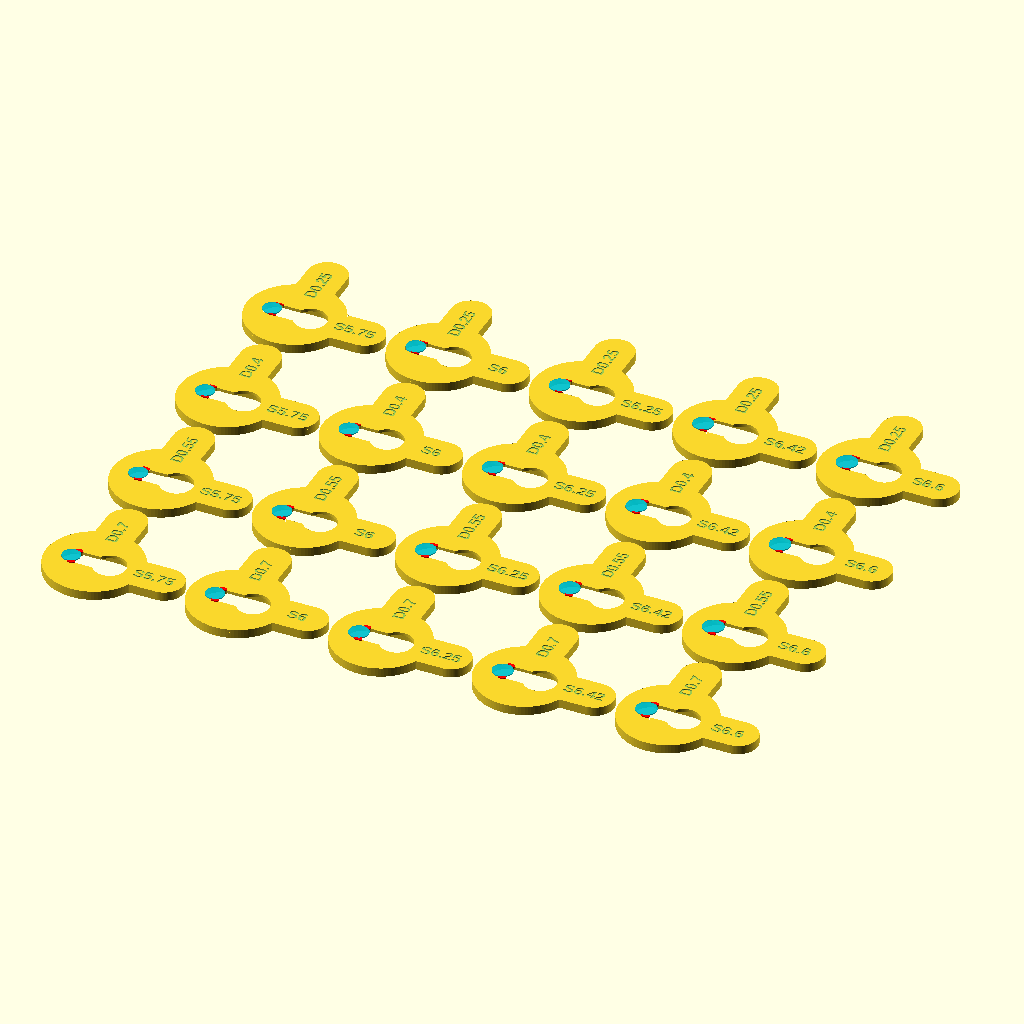
Cell 1: rendered with the file's own defaults.
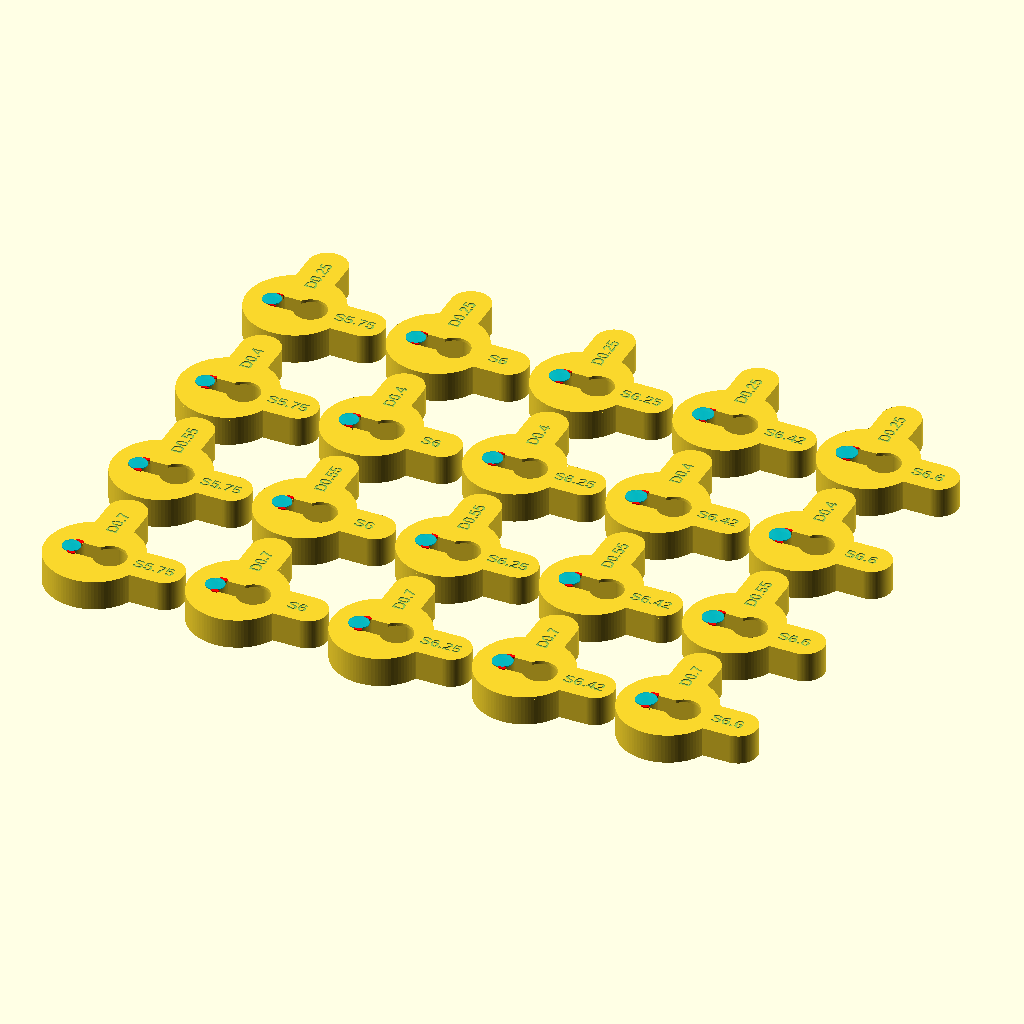
Cell 2 — coupon_thickness set to 10, the other parameters unchanged.
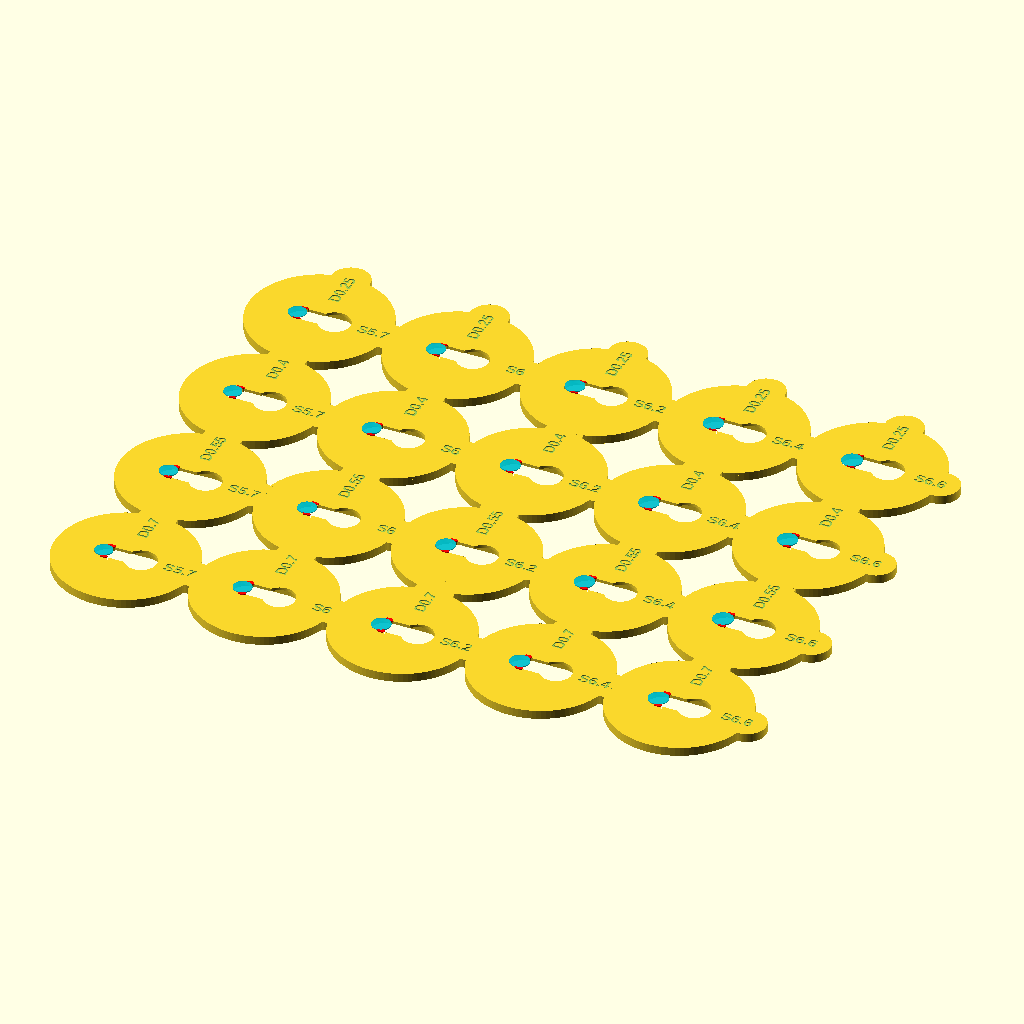
Cell 3: coupon_pad_diameter = 48 (everything else at default).
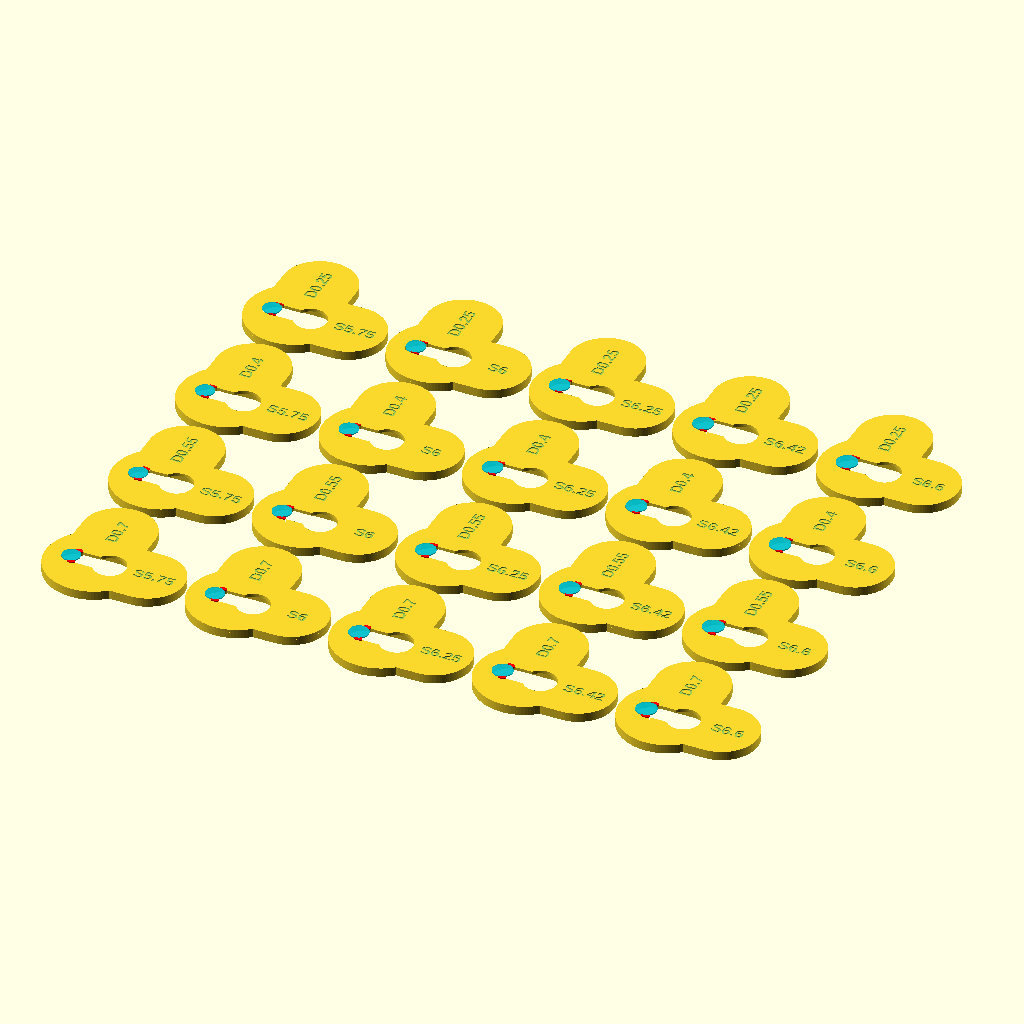
Cell 4: coupon_arm_width = 24 (everything else at default).
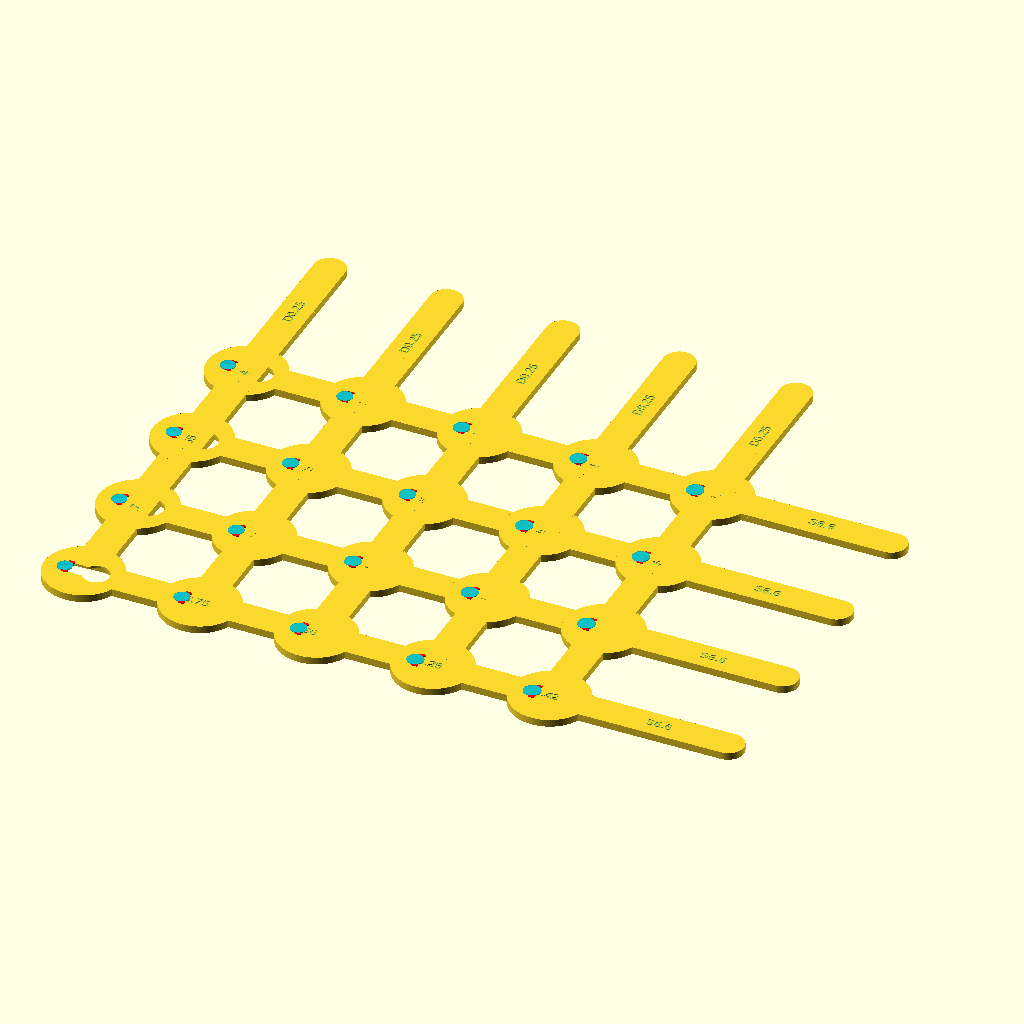
Cell 5: coupon_arm_length = 80 (everything else at default).
The same orthographic view direction (rotation 55°, 0°, 25°; colour scheme Cornfield) for every cell, with the view re-fitted per cell, so scale and position can differ between cells.
Source of the model, models/cisco_ap_mount/test/keyhole_fit_coupon.scad:
// Cisco AP keyhole fit coupon matrix
//
// Small test prints for checking the recessed Cisco AP slider hole, narrow
// slot diameter, and retention detent before printing the full HomeRacker mount.

/* [Coupon] */
coupon_thickness = 3; // [2:0.1:10]
coupon_lip_thickness = 1; // [0.6:0.1:2]
coupon_pad_diameter = 32; // [24:0.1:48]
coupon_arm_width = 13; // [8:0.1:24]
coupon_arm_length = 30; // [12:0.1:80]
coupon_spacing = 48; // [40:0.1:70]

/* [Cisco AP Slider Hole] */
slider_big_diameter = 10.5; // [8:0.1:14]
slider_length = 21.25; // [16:0.1:30]
slider_clearance = 0.25; // [0:0.05:1]
slider_recess_scale = 1.1; // [1:0.01:1.25]

/* [AP Retention Detent] */
detent_enabled = true; // [false,true]
detent_length = 2.6; // [1:0.1:5]
detent_clearance_from_seat = 0; // [0:0.1:4]

/* [Labels] */
label_enabled = true; // [false,true]
label_size = 3.8; // [1.5:0.1:5]
label_depth = 0.35; // [0.1:0.05:0.8]

/* [Preview Helpers] */
preview_helpers_enabled = true; // [false,true]
preview_helper_height = 0.35; // [0.1:0.05:1]

/* [Hidden] */
$fn = 100;
EPSILON = 0.01;
COUPON_BODY_THICKNESS = coupon_thickness - coupon_lip_thickness;

// Columns vary the narrow slot diameter. 6.42mm is the current full-bracket value.
SMALL_DIAMETER_VALUES = [5.75, 6.00, 6.25, 6.42, 6.60];

// Rows vary detent bite into each side of the narrow slot.
DETENT_DEPTH_VALUES = [0.25, 0.40, 0.55, 0.70];

function matrix_width() = (len(SMALL_DIAMETER_VALUES) - 1) * coupon_spacing;
function matrix_height() = (len(DETENT_DEPTH_VALUES) - 1) * coupon_spacing;

module rounded_rect_2d(size, radius) {
    safe_radius = min(radius, min(size[0], size[1]) / 2 - EPSILON);
    offset(r = safe_radius)
        square([size[0] - 2 * safe_radius, size[1] - 2 * safe_radius], center = true);
}

module slider_hole_2d(small_diameter, recess = false) {
    big_d = slider_big_diameter + slider_clearance;
    small_d = small_diameter + slider_clearance;
    square_len = slider_length - (big_d / 2 + small_d / 2);

    scale(recess ? slider_recess_scale : 1)
    translate([0, -slider_length / 2])
    union() {
        if (recess) {
            translate([0, slider_length - big_d / 2])
                circle(d = big_d);
            translate([0, big_d / 2])
                circle(d = big_d);
            translate([0, slider_length - big_d])
                square([big_d, slider_length - big_d + EPSILON], center = true);
        } else {
            translate([0, slider_length - big_d / 2])
                circle(d = big_d);
            translate([0, small_d / 2])
                circle(d = small_d);
            translate([0, slider_length - (big_d / 2 + square_len / 2)])
                square([small_d, square_len + EPSILON], center = true);
        }
    }
}

module detent_bump_2d(small_diameter, detent_depth) {
    small_d = small_diameter + slider_clearance;
    small_circle_center_y = -slider_length / 2 + small_d / 2;
    detent_y = small_circle_center_y + detent_clearance_from_seat + detent_length / 2;

    if (detent_enabled && detent_depth > 0) {
        difference() {
            union() {
                for (side = [-1, 1]) {
                    translate([side * small_d / 2, detent_y])
                        rounded_rect_2d([2 * detent_depth, detent_length], detent_depth);
                }
            }

            translate([0, small_circle_center_y])
                circle(d = small_d);
        }
    }
}

module seated_small_circle_2d(small_diameter) {
    small_d = small_diameter + slider_clearance;

    translate([0, -slider_length / 2 + small_d / 2])
        circle(d = small_d);
}

module slider_cutout_2d(small_diameter, detent_depth, recess = false) {
    if (detent_enabled && detent_depth > 0 && !recess) {
        difference() {
            slider_hole_2d(small_diameter, recess);
            detent_bump_2d(small_diameter, detent_depth);
        }
    } else {
        slider_hole_2d(small_diameter, recess);
    }
}

module coupon_base_2d() {
    union() {
        circle(d = coupon_pad_diameter);
        translate([0, coupon_arm_length / 2])
            rounded_rect_2d([coupon_arm_width, coupon_arm_length], coupon_arm_width / 2);
        translate([coupon_arm_length / 2, 0])
            rounded_rect_2d([coupon_arm_length, coupon_arm_width], coupon_arm_width / 2);
    }
}

module coupon_layer_2d(small_diameter, detent_depth, recess = false) {
    difference() {
        coupon_base_2d();
        rotate(-90)
            slider_cutout_2d(small_diameter, detent_depth, recess);
    }
}

module label_text(text_value, position, spin = 0) {
    translate(position)
        rotate(spin)
        text(text_value, size = label_size, halign = "center", valign = "center", font = "Liberation Sans:style=Bold");
}

module coupon_labels_2d(small_diameter, detent_depth) {
    if (label_enabled) {
        label_text(str("S", small_diameter), [coupon_arm_length / 2 + 5, 0]);
        label_text(str("D", detent_depth), [0, coupon_arm_length / 2 + 2], spin = 90);
    }
}

module preview_fit_helpers(small_diameter, detent_depth) {
    if ($preview && preview_helpers_enabled) {
        translate([0, 0, coupon_thickness + EPSILON]) {
            color([0, 0.75, 0.8, 0.75])
                linear_extrude(preview_helper_height)
                rotate(-90)
                seated_small_circle_2d(small_diameter);

            color([1, 0, 0, 0.9])
                linear_extrude(preview_helper_height + EPSILON)
                rotate(-90)
                detent_bump_2d(small_diameter, detent_depth);
        }
    }
}

module keyhole_fit_coupon(small_diameter, detent_depth) {
    assert(coupon_lip_thickness > 0 && coupon_lip_thickness < coupon_thickness, "Coupon lip thickness must be less than coupon thickness.");
    assert(coupon_pad_diameter > slider_big_diameter * slider_recess_scale + 8, "Coupon pad is too small for recessed slider hole.");
    assert(detent_depth * 2 < small_diameter + slider_clearance, "Detent bumps close the slider slot completely.");

    union() {
        difference() {
            union() {
                linear_extrude(COUPON_BODY_THICKNESS)
                    coupon_layer_2d(small_diameter, detent_depth, recess = true);
                translate([0, 0, COUPON_BODY_THICKNESS])
                    linear_extrude(coupon_lip_thickness)
                    coupon_layer_2d(small_diameter, detent_depth, recess = false);
            }

            translate([0, 0, coupon_thickness - label_depth + EPSILON])
                linear_extrude(label_depth + EPSILON)
                coupon_labels_2d(small_diameter, detent_depth);
        }

        preview_fit_helpers(small_diameter, detent_depth);
    }
}

module keyhole_fit_matrix() {
    for (row = [0 : len(DETENT_DEPTH_VALUES) - 1], col = [0 : len(SMALL_DIAMETER_VALUES) - 1]) {
        small_diameter = SMALL_DIAMETER_VALUES[col];
        detent_depth = DETENT_DEPTH_VALUES[row];
        translate([
            col * coupon_spacing - matrix_width() / 2,
            -row * coupon_spacing + matrix_height() / 2,
            0
        ])
            keyhole_fit_coupon(small_diameter, detent_depth);
    }
}

keyhole_fit_matrix();
Parameter table extracted from the source (name, type, default, range or options):
coupon_thickness: number, default 3, range 2 to 10, step 0.1
coupon_lip_thickness: number, default 1, range 0.6 to 2, step 0.1
coupon_pad_diameter: number, default 32, range 24 to 48, step 0.1
coupon_arm_width: number, default 13, range 8 to 24, step 0.1
coupon_arm_length: number, default 30, range 12 to 80, step 0.1
coupon_spacing: number, default 48, range 40 to 70, step 0.1
slider_big_diameter: number, default 10.5, range 8 to 14, step 0.1
slider_length: number, default 21.25, range 16 to 30, step 0.1
slider_clearance: number, default 0.25, range 0 to 1, step 0.05
slider_recess_scale: number, default 1.1, range 1 to 1.25, step 0.01
detent_enabled: bool, default true
detent_length: number, default 2.6, range 1 to 5, step 0.1
detent_clearance_from_seat: number, default 0, range 0 to 4, step 0.1
label_enabled: bool, default true
label_size: number, default 3.8, range 1.5 to 5, step 0.1
label_depth: number, default 0.35, range 0.1 to 0.8, step 0.05
preview_helpers_enabled: bool, default true
preview_helper_height: number, default 0.35, range 0.1 to 1, step 0.05
